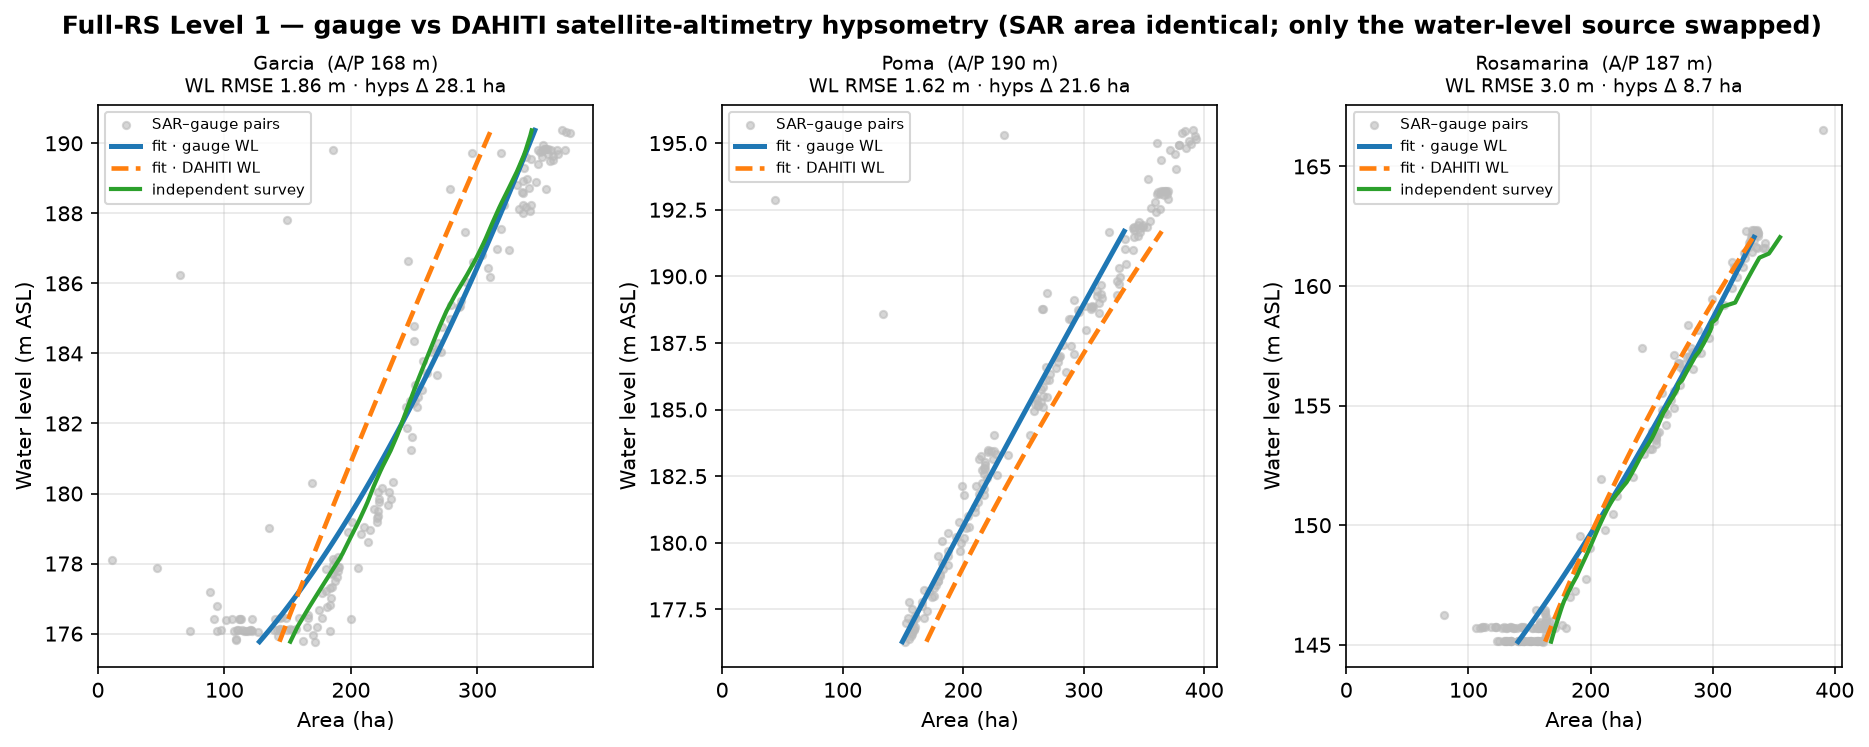

The data file committed next to this chart (first rows):
reservoir, ap_m, n_gauge, n_dahiti, r2_gauge, r2_dahiti, wl_bias_dahiti_m, wl_rmse_dahiti_m, hyps_dahiti_vs_gauge_rmse_ha, vol_gauge_Mm3, vol_dahiti_Mm3, vol_survey_Mm3, vol_dahiti_minus_gauge_Mm3, vol_dahiti_vs_survey_Mm3
Garcia, 167.7, 177, 116, 0.822, 0.72, 0.97, 1.86, 28.1, 36.46, 32.92, 36.77, -3.54, -3.84
Poma, 190.1, 178, 108, 0.847, 0.972, -1.62, 1.62, 21.6, 37.04, 40.3, 41.25, 3.26, -0.95
Rosamarina, 187.4, 174, 116, 0.967, 0.965, -2.05, 3.0, 8.7, 41.13, 40.77, 42.35, -0.36, -1.58
